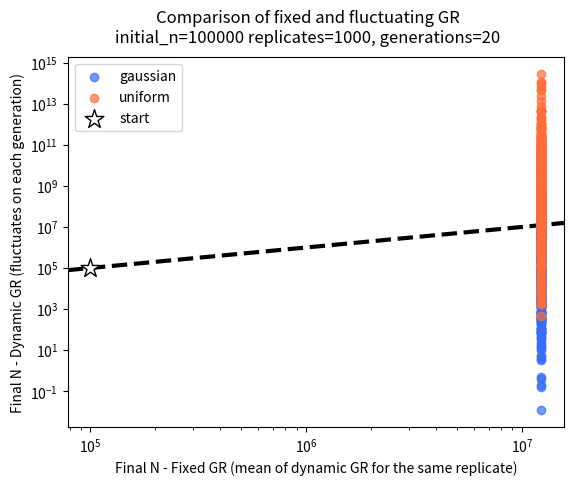
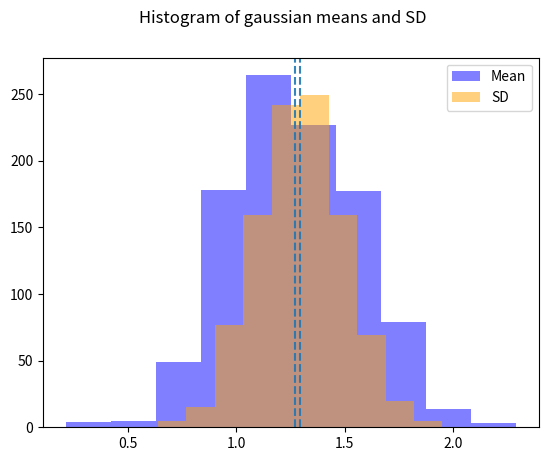

These charts were generated, in order, by the following Python code: (Note: this script raises an exception after producing the figures.)
"""
pop_growth_modelling.py

Common functions used for population growth modelling.
"""

import matplotlib.pyplot as plt
import numpy as np
import pandas as pd
import seaborn as sns
from scipy import stats

USE_EXPERIMENTAL_PLUS_ONE = True
AVERAGE_EXPERIMENTAL_GR = 0.271717555
AVERAGE_EXPERIMENTAL_GR_STD = 0.335737853

if USE_EXPERIMENTAL_PLUS_ONE:
    SETTINGS = {
        'replicates': 1000,
        'initial_n': 100000,
        'generations': 20,
        'growth_rate': AVERAGE_EXPERIMENTAL_GR + 1,
        'growth_rate_std': AVERAGE_EXPERIMENTAL_GR_STD + 1
    }
else:
    SETTINGS = {
        'replicates': 1000,
        'initial_n': 100000,
        'generations': 20,
        # 320520 cells after 20 generations
        'growth_rate': 320520**(1/20),
        # normalized based on experimental data: GR=0.3357, GR_SD = 0.2717
        'growth_rate_std': (320520**(1/20) / 0.3357) * 0.2717
    }


def main(replicates: int, initial_n: int, generations: int, growth_rate: float, growth_rate_std: float) -> None:
    colnames = ['fixed', 'gaussian', 'uniform']
    gaussian_params = {
        'mi': growth_rate,
        'sigma': growth_rate_std,
    }
    uniform_params = {
        'lower': growth_rate - 3 * growth_rate_std,
        'upper': growth_rate + 3 * growth_rate_std,
    }
    df = pd.DataFrame(columns=colnames)
    gauss_means = []
    gauss_sd = []
    for _ in range(replicates):
        fixed_final_n = calculate_fixed_final_n(initial_n=initial_n,
                                                generations=generations,
                                                growth_rate=growth_rate)
        gaussian_gr_sample = get_gaussian_growth_rate_sample(**gaussian_params, generations=generations)
        gauss_means.append(gaussian_gr_sample.mean())
        gauss_sd.append(gaussian_gr_sample.std())
        gaussian_final_n = calculate_random_final_n(initial_n=initial_n, gr_sample=gaussian_gr_sample)
        uniform_gr_sample = get_uniform_growth_rate_sample(**uniform_params, generations=generations)
        uniform_final_n = calculate_random_final_n(initial_n=initial_n, gr_sample=uniform_gr_sample)
        df.loc[len(df), :] = pd.Series([fixed_final_n, gaussian_final_n, uniform_final_n], index=colnames)
    plot_results(df=df, initial_n=initial_n, replicates=replicates, generations=generations)
    fig, ax = plt.subplots()
    ax.hist(gauss_means, label='Mean', color='blue', alpha=0.5)
    ax.axvline(np.mean(gauss_means), linestyle='--', alpha=0.9)
    ax.hist(gauss_sd, label='SD', color='orange', alpha=0.5)
    ax.axvline(np.mean(gauss_sd), linestyle='--', alpha=0.9)
    ax.legend()
    fig.suptitle('Histogram of gaussian means and SD')
    print("Student's t-test - Fixed vs Gaussian ->", stats.ttest_rel(df.fixed,df.gaussian))
    print("Student's t-test - Fixed vs Uniform ->", stats.ttest_rel(df.fixed,df.gaussian))
    plt.show()


def plot_results(df: pd.DataFrame, initial_n: int, replicates: int, generations: float) -> None:
    fig, ax = plt.subplots()
    ax.set_xscale('log')
    ax.set_yscale('log')
    pal = sns.color_palette('rainbow')
    gauss_color = pal[0]
    unif_color = pal[-1]
    ax.scatter(df.fixed, df.gaussian, color=gauss_color, label='gaussian', alpha=0.7)
    ax.scatter(df.fixed, df.uniform, color=unif_color, label='uniform', alpha=0.7)
    ax.scatter(initial_n, initial_n, color='white', edgecolor='black', marker='*', s=200, label='start', zorder=1)
    plt.plot(plt.xlim(), plt.xlim(), linestyle='--', color='k', lw=3, scalex=False, scaley=False, zorder=0)
    ax.set_xlabel('Final N - Fixed GR (mean of dynamic GR for the same replicate)')
    ax.set_ylabel('Final N - Dynamic GR (fluctuates on each generation)')
    ax.legend()
    fig.suptitle(f'Comparison of fixed and fluctuating GR\n{initial_n=} {replicates=}, {generations=}')


def get_gaussian_growth_rate_sample(mi: float, sigma: float, generations: int) -> np.array:
    return np.random.normal(loc=mi, scale=sigma, size=generations)


def get_uniform_growth_rate_sample(lower: float, upper: float, generations: int) -> np.array:
    return np.random.uniform(low=lower, high=upper, size=generations)


def calculate_random_final_n(initial_n: int, gr_sample) -> int:
    return initial_n * gr_sample.cumprod()[-1]


def calculate_fixed_final_n(initial_n: int, growth_rate: float, generations: int) -> float:
    return initial_n * (growth_rate ** generations)


if __name__ == '__main__':
    main(**SETTINGS)
